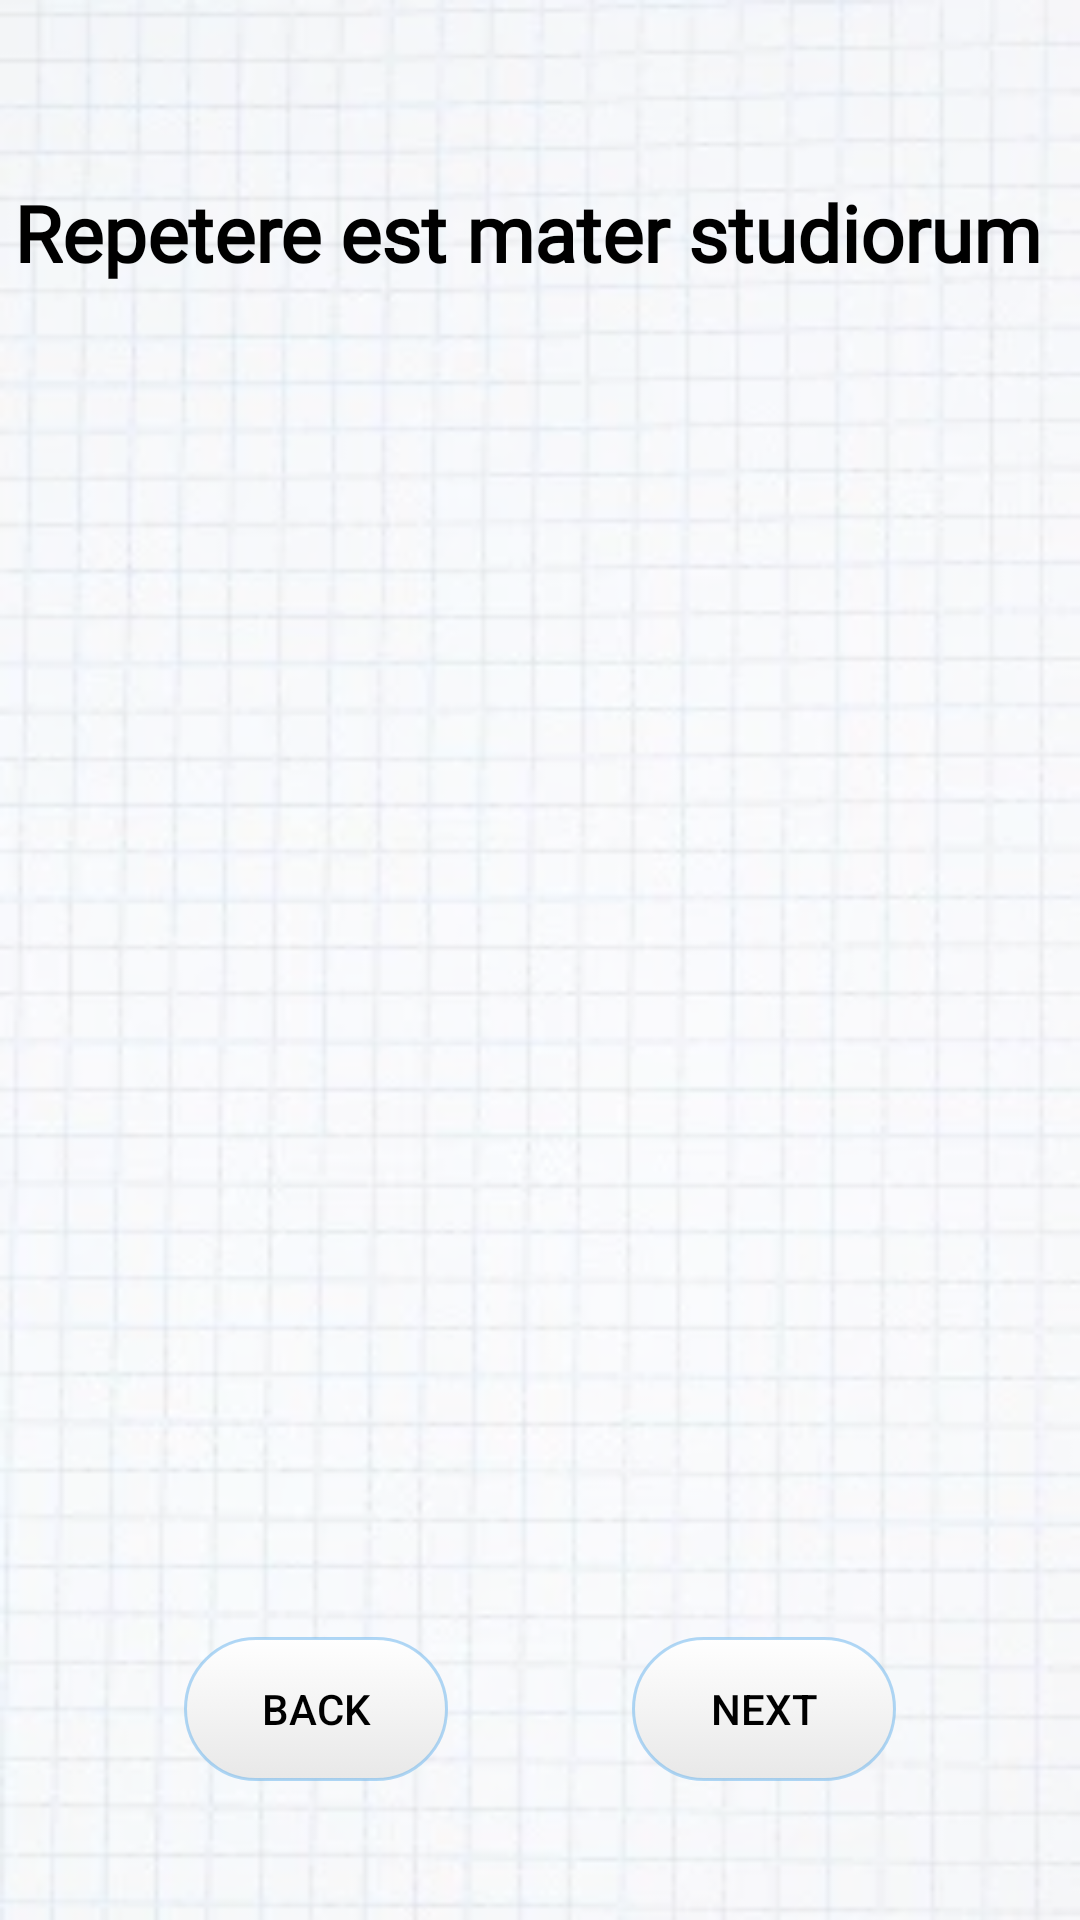

Produce the Android XML layout that renders to this screen, including the resource entries it uses.
<!-- AndroidManifest.xml: activity theme Theme.MainActivity -->
<!-- res/layout/activity_cards.xml -->
<?xml version="1.0" encoding="utf-8"?>
<androidx.constraintlayout.widget.ConstraintLayout xmlns:android="http://schemas.android.com/apk/res/android"
    xmlns:app="http://schemas.android.com/apk/res-auto"
    xmlns:tools="http://schemas.android.com/tools"
    android:layout_width="match_parent"
    android:layout_height="match_parent"
    android:id="@+id/container"
    android:background="@drawable/one"
    tools:context=".ui.activities.CardsActivity">

    <androidx.appcompat.widget.AppCompatButton
        android:id="@+id/back_btn"
        android:layout_width="wrap_content"
        android:layout_height="wrap_content"
        android:text="Back"
        android:background="@drawable/answer_button"
        app:layout_constraintTop_toTopOf="parent"
        app:layout_constraintBottom_toBottomOf="parent"
        app:layout_constraintStart_toStartOf="parent"
        app:layout_constraintEnd_toStartOf="@id/next_btn"
        app:layout_constraintVertical_bias="0.922"
        app:layout_constraintHorizontal_bias="0.316"/>

    <androidx.appcompat.widget.AppCompatButton
        android:id="@+id/next_btn"
        android:layout_width="wrap_content"
        android:layout_height="wrap_content"
        android:text="Next"
        android:background="@drawable/answer_button"
        app:layout_constraintBottom_toBottomOf="parent"
        app:layout_constraintEnd_toEndOf="parent"
        app:layout_constraintHorizontal_bias="0.916"
        app:layout_constraintStart_toEndOf="@id/back_btn"
        app:layout_constraintTop_toTopOf="parent"
        app:layout_constraintVertical_bias="0.922" />

    <TextView
        android:id="@+id/textView2"
        android:layout_width="wrap_content"
        android:layout_height="wrap_content"
        android:fontFamily="@font/the_girl_next_door"
        android:text="Repetere est mater studiorum"
        android:textSize="26sp"
        android:textStyle="bold"
        app:layout_constraintBottom_toBottomOf="parent"
        app:layout_constraintEnd_toEndOf="parent"
        app:layout_constraintHorizontal_bias="0.269"
        app:layout_constraintStart_toStartOf="parent"
        app:layout_constraintTop_toTopOf="parent"
        app:layout_constraintVertical_bias="0.099" />


</androidx.constraintlayout.widget.ConstraintLayout>
<!-- resources referenced by this layout -->
<resources>
  <!-- drawable answer_button (drawable) -->
  <?xml version="1.0" encoding="utf-8"?>
  <selector xmlns:android="http://schemas.android.com/apk/res/android" >
      <item android:state_pressed="true" >
          <shape android:shape="rectangle"  >
              <corners android:radius="30dp" />
              <stroke android:width="3dp" android:color="#80ADB7EC" />
              <gradient android:angle="-90" android:startColor="#F8F8F8" android:endColor="#D8D8D8"  />
          </shape>
      </item>
      <item android:state_focused="true">
          <shape android:shape="rectangle"  >
              <corners android:radius="30dip" />
              <stroke android:width="1dip" android:color="#FFFFFF" />
              <solid android:color="#FFFFFF"/>
          </shape>
      </item>
      <item >
          <shape android:shape="rectangle"  >
              <corners android:radius="30dp" />
              <stroke android:width="1dp" android:color="#8064B1EE" />
              <gradient android:angle="-90" android:startColor="#FFFFFF" android:endColor="#E8E8E8"  />
          </shape>
      </item>
  </selector>
  <!-- drawable one: webp bitmap (drawable, 12702 bytes) -->
  <style name="Theme.MainActivity" parent="@style/Theme.MaterialComponents.DayNight">
          <item name="colorPrimaryDark">#AFAFAF</item>
          <item name="colorPrimary">@android:color/transparent</item>
          <item name="android:actionBarStyle">@style/ActionBarStyle</item>
          <item name="android:windowActionBarOverlay">false</item>
          <item name="android:textColor">@color/colorText</item>
          <item name="windowActionBarOverlay">true</item>
          <item name="android:statusBarColor">#969696</item>
      </style>
  <style name="ActionBarStyle" parent="Widget.AppCompat.ActionBar">
          <item name="android:background">@android:color/transparent</item>
      </style>
  <color name="colorText">#000000</color>
</resources>
